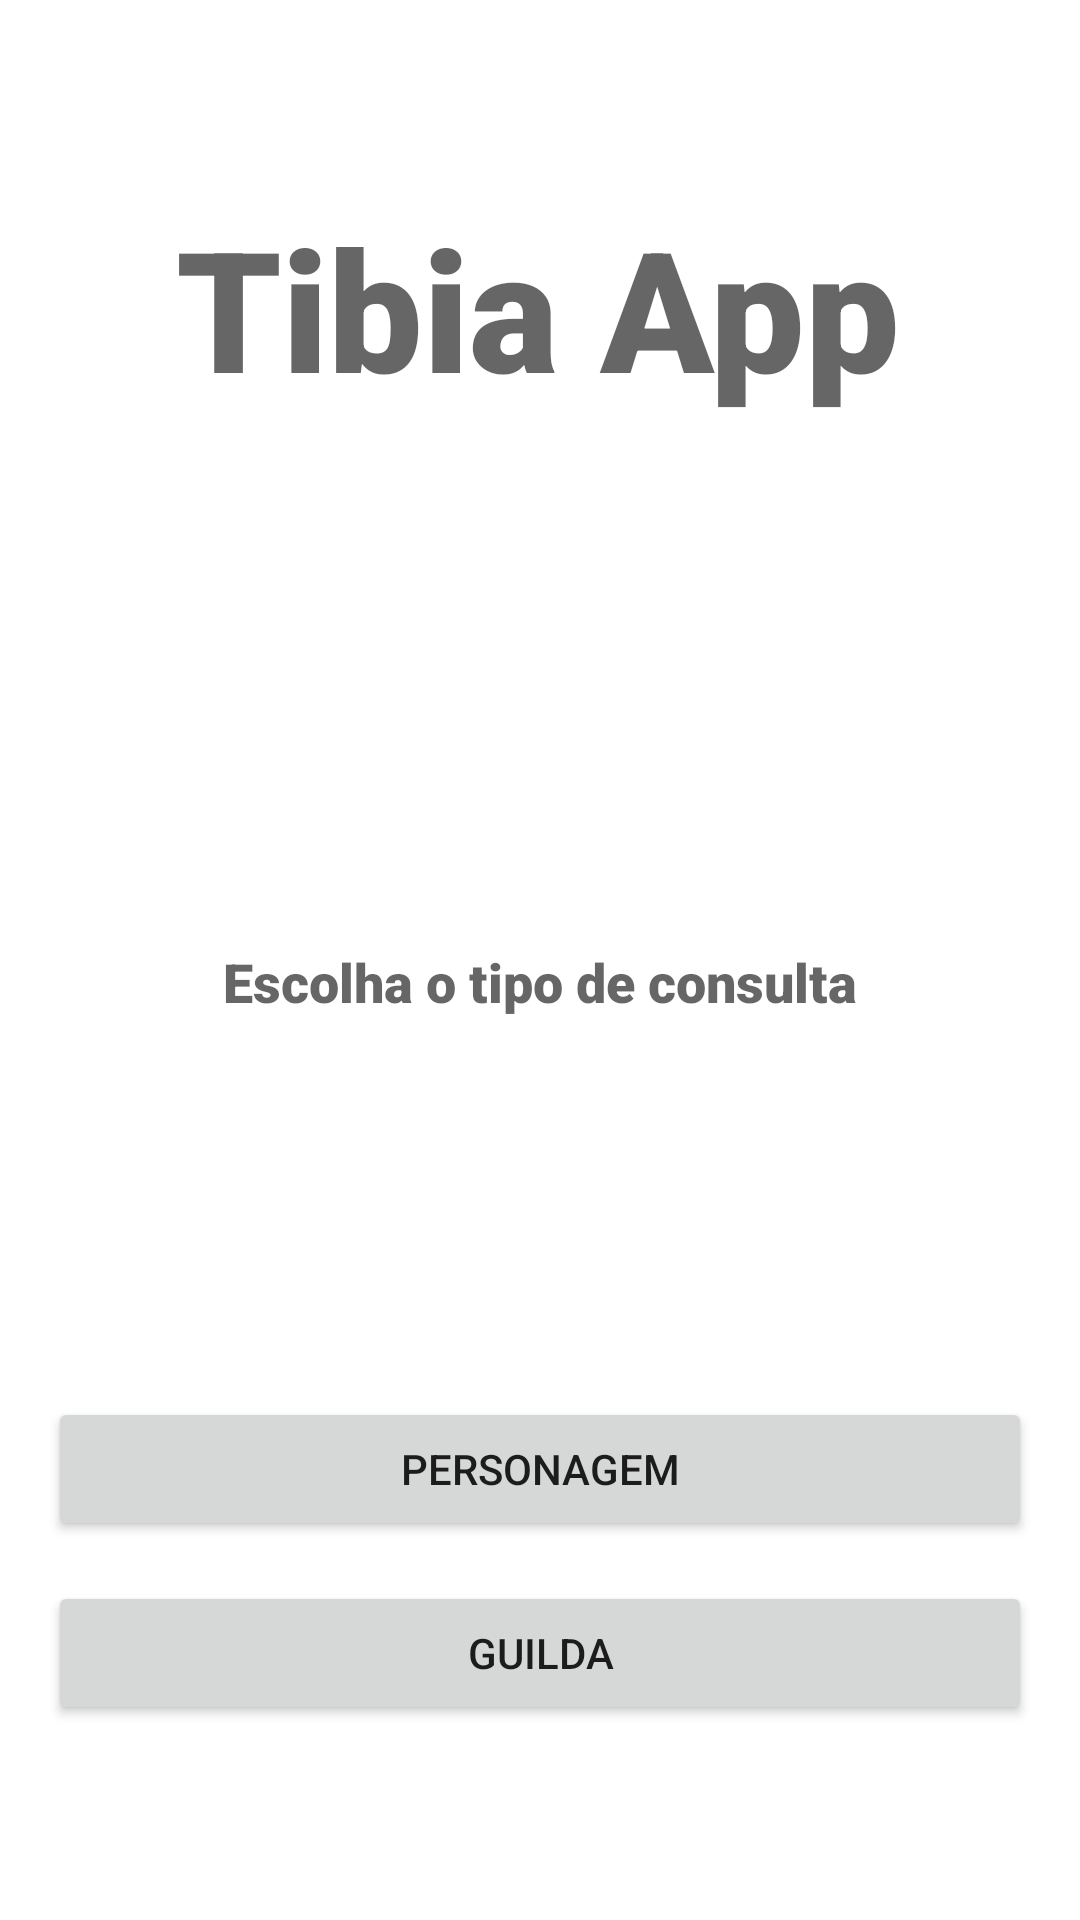

Layout XML and referenced resources for this Android screen:
<!-- AndroidManifest.xml: application theme Theme.TibiaApp -->
<!-- res/layout/activity_main.xml -->
<?xml version="1.0" encoding="utf-8"?>
<androidx.constraintlayout.widget.ConstraintLayout xmlns:android="http://schemas.android.com/apk/res/android"
    xmlns:app="http://schemas.android.com/apk/res-auto"
    xmlns:tools="http://schemas.android.com/tools"
    android:layout_width="match_parent"
    android:layout_height="match_parent"
    tools:context=".MainActivity">

    <TextView
        android:id="@+id/textView2"
        android:layout_width="wrap_content"
        android:layout_height="wrap_content"
        android:fontFamily="sans-serif-black"
        android:text="Tibia App"
        android:textAppearance="@style/TextAppearance.AppCompat.Display3"
        app:layout_constraintBottom_toBottomOf="parent"
        app:layout_constraintEnd_toEndOf="parent"
        app:layout_constraintHorizontal_bias="0.497"
        app:layout_constraintStart_toStartOf="parent"
        app:layout_constraintTop_toTopOf="parent"
        app:layout_constraintVertical_bias="0.115" />

    <TextView
        android:id="@+id/textView4"
        android:layout_width="wrap_content"
        android:layout_height="wrap_content"
        android:fontFamily="sans-serif-black"
        android:text="Escolha o tipo de consulta"
        android:textAppearance="@style/TextAppearance.AppCompat.Medium"
        app:layout_constraintBottom_toBottomOf="parent"
        app:layout_constraintEnd_toEndOf="parent"
        app:layout_constraintStart_toStartOf="parent"
        app:layout_constraintTop_toBottomOf="@+id/textView2"
        app:layout_constraintVertical_bias="0.368" />

    <Button
        android:id="@+id/button2"
        android:layout_width="0dp"
        android:layout_height="wrap_content"
        android:layout_marginStart="16dp"
        android:layout_marginEnd="16dp"
        android:onClick="gotoCharacterQuery"
        android:text="Personagem"
        app:layout_constraintBottom_toBottomOf="parent"
        app:layout_constraintEnd_toEndOf="parent"
        app:layout_constraintHorizontal_bias="0.0"
        app:layout_constraintStart_toStartOf="parent"
        app:layout_constraintTop_toBottomOf="@+id/textView4" />

    <Button
        android:id="@+id/button3"
        android:layout_width="0dp"
        android:layout_height="wrap_content"
        android:layout_marginStart="16dp"
        android:layout_marginEnd="16dp"
        android:text="Guilda"
        android:onClick="gotoGuildQuery"
        app:layout_constraintBottom_toBottomOf="parent"
        app:layout_constraintEnd_toEndOf="parent"
        app:layout_constraintHorizontal_bias="0.498"
        app:layout_constraintStart_toStartOf="parent"
        app:layout_constraintTop_toBottomOf="@+id/button2"
        app:layout_constraintVertical_bias="0.17" />
</androidx.constraintlayout.widget.ConstraintLayout>
<!-- resources referenced by this layout -->
<resources>
  <style name="Theme.TibiaApp" parent="Theme.MaterialComponents.DayNight.DarkActionBar">
          
          <item name="colorPrimary">@color/purple_500</item>
          <item name="colorPrimaryVariant">@color/purple_700</item>
          <item name="colorOnPrimary">@color/white</item>
          
          <item name="colorSecondary">@color/teal_200</item>
          <item name="colorSecondaryVariant">@color/teal_700</item>
          <item name="colorOnSecondary">@color/black</item>
          
          <item name="android:statusBarColor" tools:targetApi="l">?attr/colorPrimaryVariant</item>
          
      </style>
  <!-- not gathered from this repository: default colours our renderer supplied (Android Studio template values) -->
  <color name="purple_500">#FF6200EE</color>
  <color name="purple_700">#FF3700B3</color>
  <color name="teal_200">#FF03DAC5</color>
  <color name="teal_700">#FF018786</color>
  <color name="black">#FF000000</color>
  <color name="white">#FFFFFFFF</color>
</resources>
